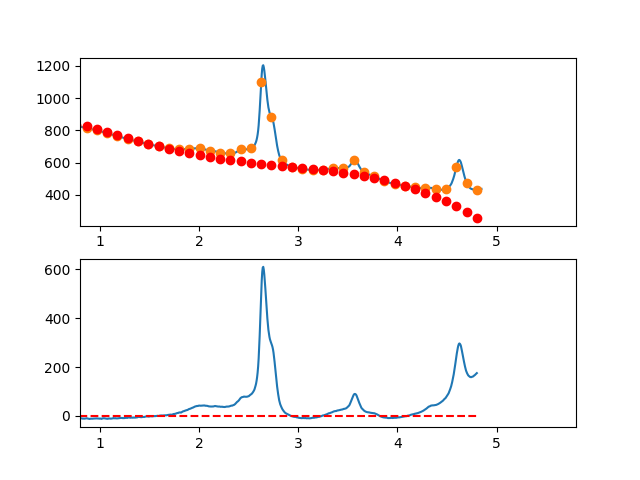

The file beside this chart, header and first rows:
3.497376620970942263e-01, -1.459502655250764747e+01
3.549127125818158923e-01, -1.250093241739193672e+01
3.600877630665375029e-01, -1.068370557366699813e+01
3.652628135512591134e-01, -5.319987302215508862e+00
3.704378640359806685e-01, -7.094188839200796792e-01
3.756129145207023345e-01, 6.993584003364503587e-01
3.807879650054239451e-01, 1.738703269671759699e+00
3.859630154901455557e-01, 6.039974443203163901e+00
3.911380659748671662e-01, 8.148530640047852103e+00
3.963131164595887768e-01, 8.723730579323046186e+00
4.014881669443103873e-01, 1.189193298014617994e+01
4.066632174290319424e-01, 1.477649656163475811e+01
4.118382679137536084e-01, 1.462178004290603894e+01
4.170133183984752190e-01, 1.432114214307728162e+01
4.221883688831968295e-01, 1.719094158126608818e+01
4.273634193679184401e-01, 1.618053707658918938e+01
4.325384698526400507e-01, 1.519028734816436099e+01
4.377135203373616612e-01, 1.584155111510904135e+01
4.428885708220832718e-01, 1.791868709654067970e+01
4.480636213068048823e-01, 1.720705401157613323e+01
4.532386717915264929e-01, 1.723801057933314951e+01
4.584137222762481034e-01, 1.644891551892885673e+01
4.635887727609697140e-01, 1.465112754948063412e+01
4.687638232456912690e-01, 1.438100539010599732e+01
4.739388737304129906e-01, 1.609790775992178169e+01
4.791139242151345456e-01, 1.497119337804610950e+01
4.842889746998561562e-01, 1.271622096359578791e+01
4.894640251845778223e-01, 1.292434923568828253e+01
4.946390756692994328e-01, 1.260393691344074796e+01
4.998141261540209879e-01, 1.190734271597091265e+01
5.049891766387426539e-01, 1.219092536239588753e+01
5.101642271234642090e-01, 1.071504357183312095e+01
5.153392776081858750e-01, 1.179005606339978840e+01
5.205143280929074301e-01, 1.200532155621328911e+01
5.256893785776289851e-01, 9.950198769391136011e+00
5.308644290623507622e-01, 1.015304642205046548e+01
5.360394795470723173e-01, 9.270223233308684030e+00
5.412145300317938723e-01, 6.871087922283209082e+00
5.463895805165155384e-01, 7.805999208091293440e+00
5.515646310012372044e-01, 8.952315809850347250e+00
5.567396814859587595e-01, 9.041396446677595122e+00
5.619147319706804256e-01, 6.761141394399601268e+00
5.670897824554018696e-01, 4.861617155679027746e+00
5.722648329401235356e-01, 4.720431789887925333e+00
5.774398834248452017e-01, 4.458193356398169271e+00
5.826149339095667568e-01, 4.467509914581114572e+00
5.877899843942884228e-01, 4.863989523809323146e+00
5.929650348790099779e-01, 3.844240243454464689e+00
5.981400853637316439e-01, 1.723870132888237094e+00
6.033151358484533100e-01, 2.636487251482776628e+00
6.084901863331748650e-01, 2.673699658609621110e+00
6.136652368178964201e-01, 2.091115413640977749e+00
6.188402873026181972e-01, 1.239342575948398917e+00
6.240153377873396412e-01, 4.659892049045311069e-01
6.291903882720613073e-01, -1.230336640119730873e+00
6.343654387567828623e-01, -1.435026899752415375e+00
6.395404892415045284e-01, -1.615473514620816786e+00
6.447155397262261944e-01, -1.012068425354073042e+00
6.498905902109477495e-01, -5.732035725794730752e-01
6.550656406956693045e-01, -2.248270896925646412e+00
6.602406911803910816e-01, -2.026662339020276704e+00
... 809 more rows
